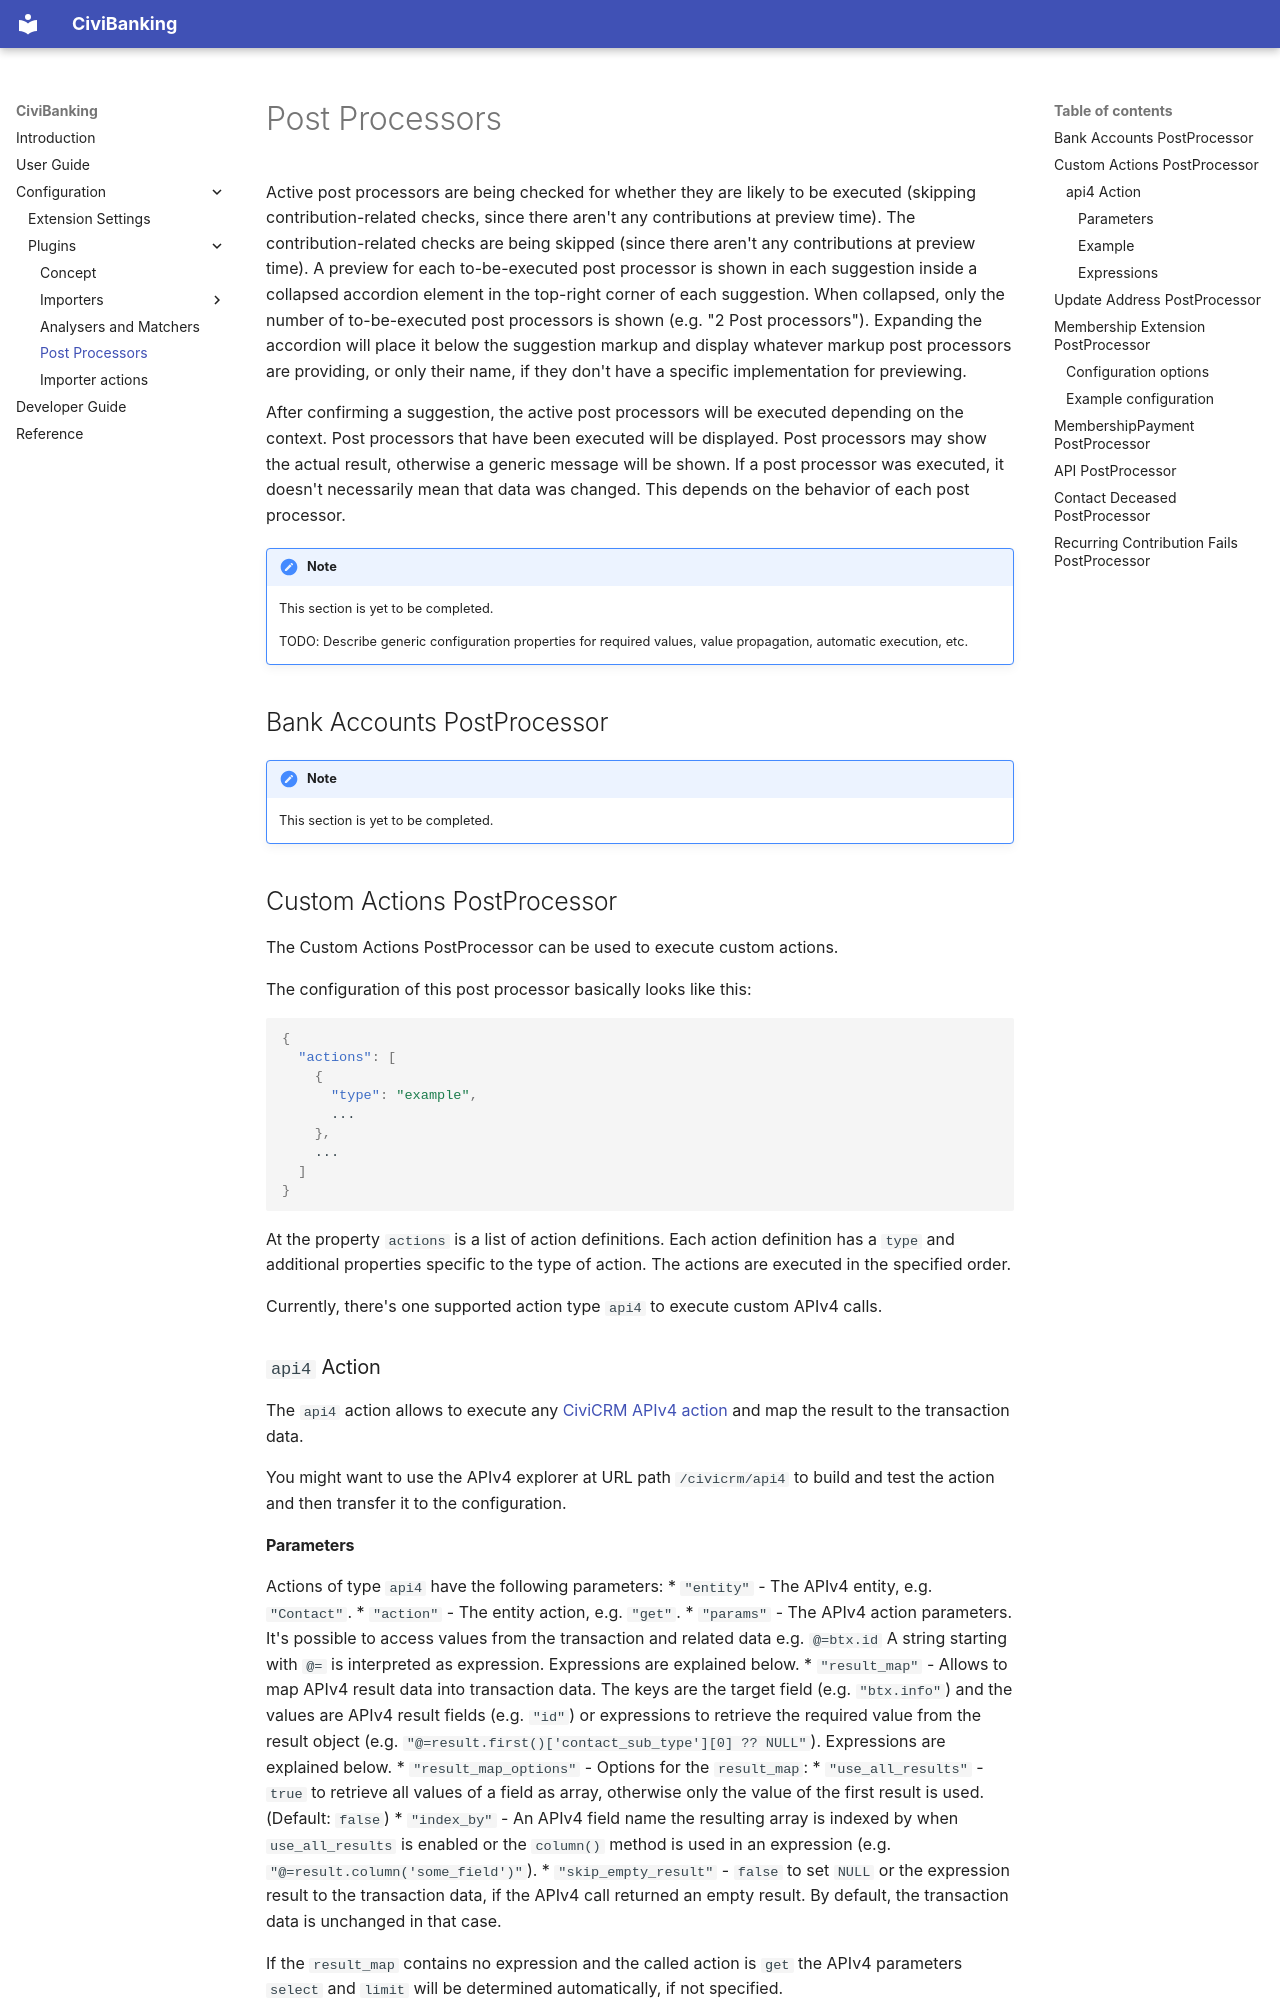

repository: Project60/org.project60.banking · page: configuration/plugins/postprocessor/index.html · generator: mkdocs

Active post processors are being checked for whether they are likely to be
executed (skipping contribution-related checks, since there aren't any
contributions at preview time). The contribution-related checks are being
skipped (since there aren't any contributions at preview time). A preview for
each to-be-executed post processor is shown in each suggestion inside a
collapsed accordion element in the top-right corner of each suggestion. When
collapsed, only the number of to-be-executed post processors is shown (e.g. "2
Post processors"). Expanding the accordion will place it below the suggestion
markup and display whatever markup post processors are providing, or only their
name, if they don't have a specific implementation for previewing.

After confirming a suggestion, the active post processors will be executed
depending on the context. Post processors that have been executed will be
displayed. Post processors may show the actual result, otherwise a generic
message will be shown. If a post processor was executed, it doesn't necessarily
mean that data was changed. This depends on the behavior of each post processor.

!!! note
    This section is yet to be completed.

    TODO: Describe generic configuration properties for required values, value
    propagation, automatic execution, etc.

## Bank Accounts PostProcessor

!!! note
    This section is yet to be completed.

## Custom Actions PostProcessor

The Custom Actions PostProcessor can be used to execute custom actions.

The configuration of this post processor basically looks like this:

```JSON
{
  "actions": [
    {
      "type": "example",
      ...
    },
    ...
  ]
}
```

At the property `actions` is a list of action definitions. Each action
definition has a `type` and additional properties specific to the type of
action. The actions are executed in the specified order.

Currently, there's one supported action type `api4` to execute custom APIv4
calls.

### `api4` Action

The `api4` action allows to execute any
[CiviCRM APIv4 action](https://docs.civicrm.org/dev/en/latest/api/v4/usage/)
and map the result to the transaction data.

You might want to use the APIv4 explorer at URL path `/civicrm/api4` to build
and test the action and then transfer it to the configuration.

#### Parameters

Actions of type `api4` have the following parameters:
* `"entity"` - The APIv4 entity, e.g. `"Contact"`.
* `"action"` - The entity action, e.g. `"get"`.
* `"params"` - The APIv4 action parameters. It's possible to access values
  from the transaction and related data e.g. `@=btx.id` A string starting
  with `@=` is interpreted as expression. Expressions are explained below.
* `"result_map"` - Allows to map APIv4 result data into transaction data. The
  keys are the target field (e.g. `"btx.info"`) and the values are APIv4 result
  fields (e.g. `"id"`) or expressions to retrieve the required value from the
  result object (e.g. `"@=result.first()['contact_sub_type'][0] ?? NULL"`).
  Expressions are explained below.
* `"result_map_options"` - Options for the `result_map`:
  * `"use_all_results"` - `true` to retrieve all values of a field as array,
    otherwise only the value of the first result is used. (Default: `false`)
  * `"index_by"` - An APIv4 field name the resulting array is indexed by when
    `use_all_results` is enabled or the `column()` method is used in an
    expression (e.g. `"@=result.column('some_field')"`).
  * `"skip_empty_result"` - `false` to set `NULL` or the expression result to
    the transaction data, if the APIv4 call returned an empty result. By
    default, the transaction data is unchanged in that case.

If the `result_map` contains no expression and the called action is `get` the
APIv4 parameters `select` and `limit` will be determined automatically, if not
specified.

Apart from `btx` data can be accessed from fields of `match` as well as `ba` and
`party_ba`, if a bank accounts were determined or created. Additionally, `tmp`
can be used to pass a value from one action to another without persisting it,
e.g. `tmp.my_id`.
